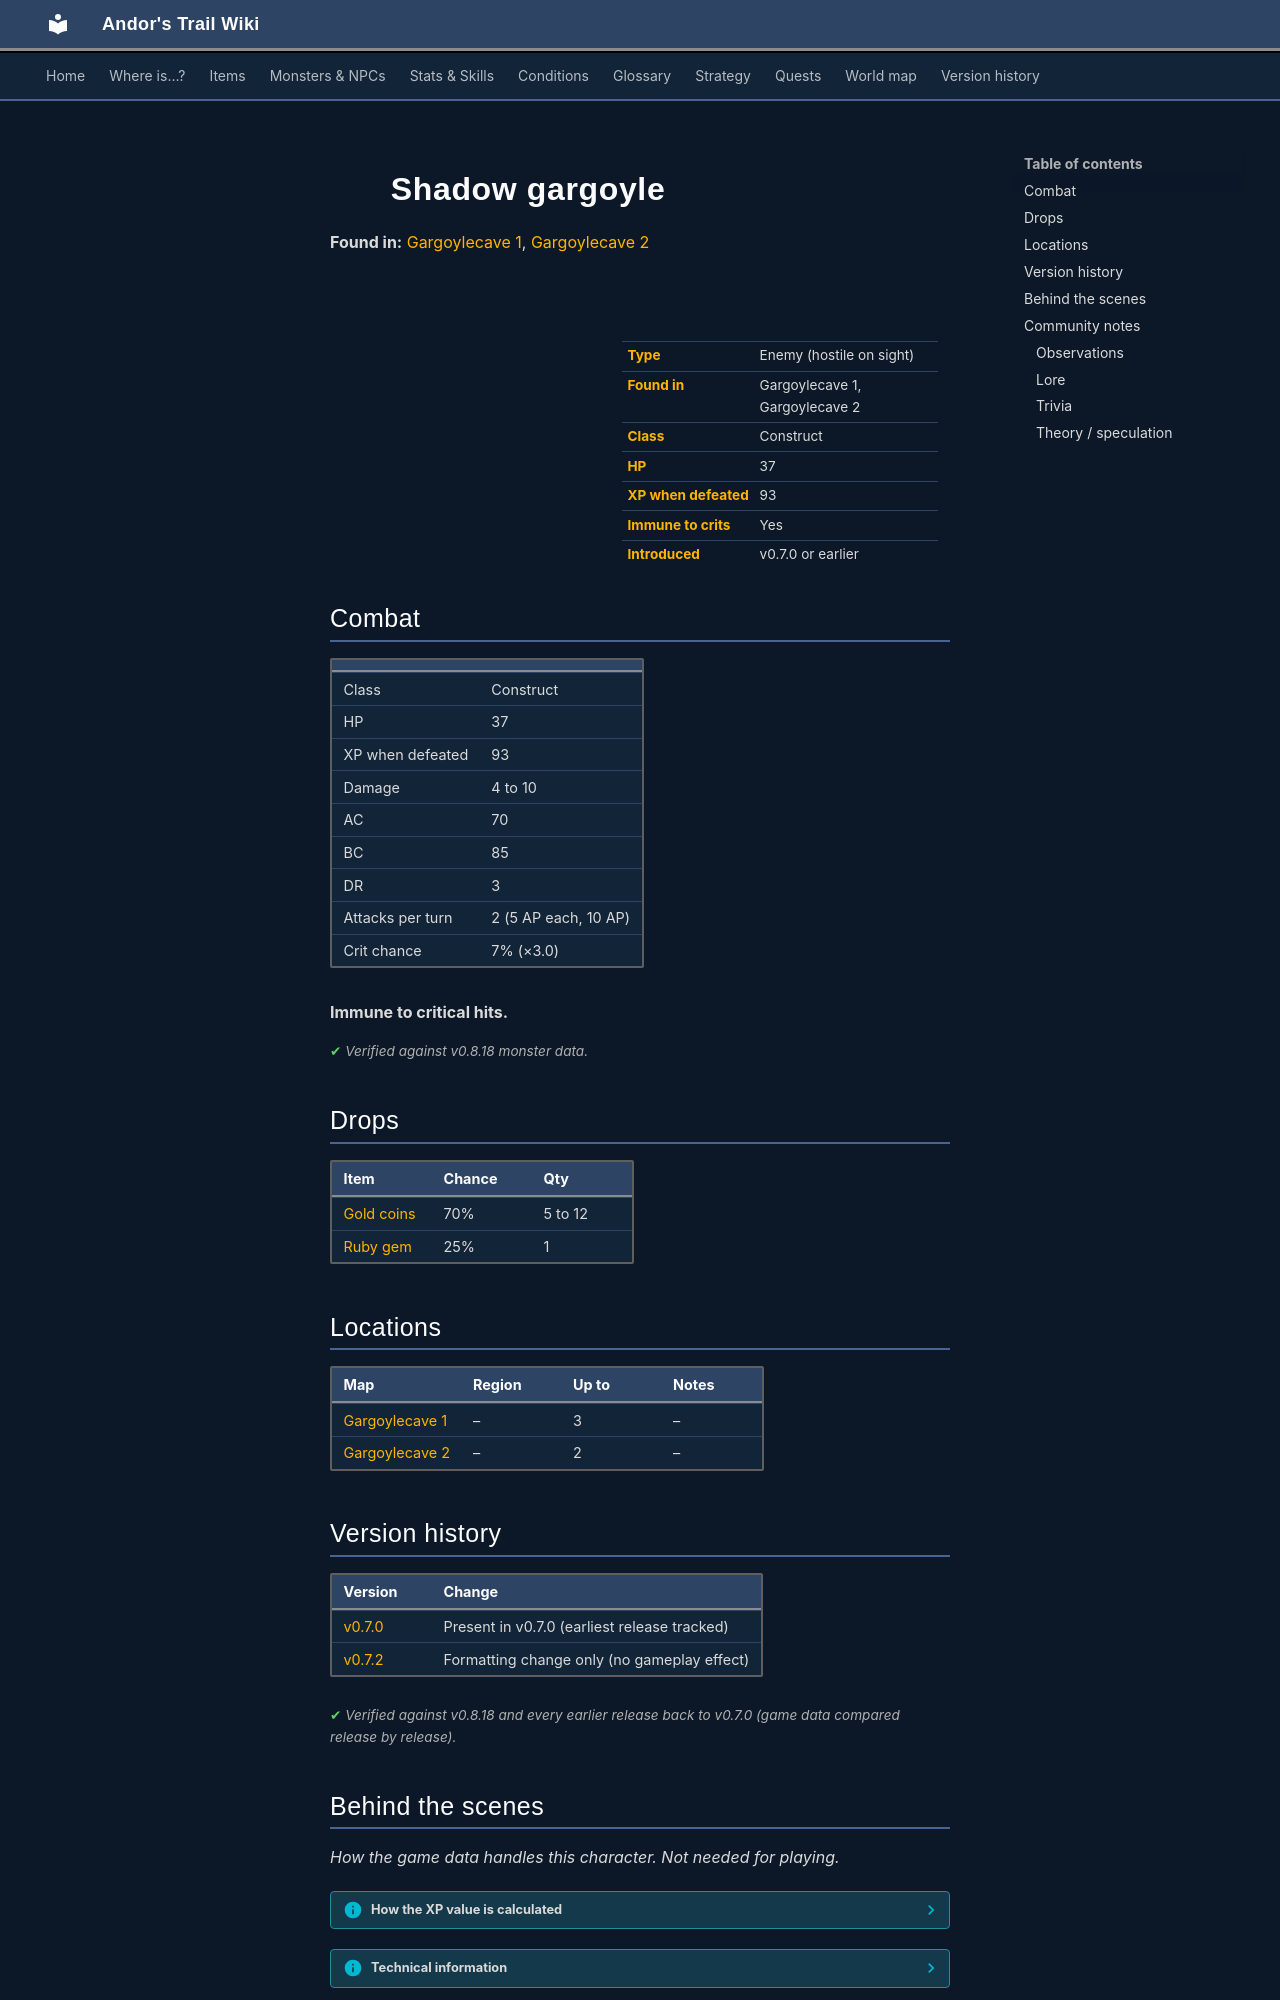

repository: asdfghjkl628/Andor-s-Trail-Wikiiii · page: monsters/shadow_gargoyle/index.html · generator: mkdocs

---
description: "Shadow gargoyle is an enemy in Andor's Trail (construct) with 37 HP, worth 93 XP, found in Gargoylecave 1, Gargoylecave 2. Drops: Gold coins, Ruby gem."
---

# ![](../assets/icons/monsters/monsters_misc_2.png){ .sprite } Shadow gargoyle

**Found in:** [Gargoylecave 1](../maps/gargoylecave1.md), [Gargoylecave 2](../maps/gargoylecave2.md)

<div class="infobox" markdown>

<p class="ib-img"><img class="sprite" src="../../assets/icons/monsters/monsters_misc_2.png" alt=""></p>

| | |
|---|---|
| **Type** | Enemy (hostile on sight) |
| **Found in** | Gargoylecave 1, Gargoylecave 2 |
| **Class** | Construct |
| **HP** | 37 |
| **XP when defeated** | 93 |
| **Immune to crits** | Yes |
| **Introduced** | v0.7.0 or earlier |

</div>

## Combat

| | |
|---|---|
| Class | Construct |
| HP | 37 |
| XP when defeated | 93 |
| Damage | 4 to 10 |
| AC | 70 |
| BC | 85 |
| DR | 3 |
| Attacks per turn | 2 (5 AP each, 10 AP) |
| Crit chance | 7% (×3.0) |

**Immune to critical hits.**


<p class="verified">Verified against v0.8.18 monster data.</p>

## Drops

| Item | Chance | Qty |
|---|---|---|
| [Gold coins](../items/gold.md) | 70% | 5 to 12 |
| [Ruby gem](../items/gem2.md) | 25% | 1 |

## Locations

| Map | Region | Up to | Notes |
|---|---|---|---|
| [Gargoylecave 1](../maps/gargoylecave1.md) | – | 3 | – |
| [Gargoylecave 2](../maps/gargoylecave2.md) | – | 2 | – |


## Version history

| Version | Change |
|---|---|
| [v0.7.0](../versions/0.7.0.md) | Present in v0.7.0 (earliest release tracked) |
| [v0.7.2](../versions/0.7.2.md) | Formatting change only (no gameplay effect) |

<p class="verified">Verified against v0.8.18 and every earlier release back to v0.7.0 (game data compared release by release).</p>


## Behind the scenes

*How the game data handles this character. Not needed for playing.*

??? info "How the XP value is calculated"

    The game computes each enemy's experience value when it loads the data (`MonsterTypeParser.java`):

    XP = ⌈(attacks per turn × attack chance × average damage × (1 + critical skill × critical multiplier) × 3 + HP × (1 + block chance) + 9 × damage resistance) × 0.7⌉

    Percentages are used as fractions (e.g. 60% = 0.6). Enemies whose attacks inflict a condition are worth 50 XP more. The More Exp skill adds a percentage on top.

??? info "Technical information"

    | | |
    |---|---|
    | Entry ID | `shadow_gargoyle` |
    | Type (wiki) | Enemy |
    | Spawn group | `shadowgarg2` |
    | Loot table | `shadowgarg1` |
    | Conversation | – |
    | Faction | – |
    | Movement | – |
    | Icon | `monsters_misc:2` |
    | Defined in | `res/raw/monsterlist_v068_npcs.json` |

    Raw data:

    ```json
    {
     "id": "shadow_gargoyle",
     "name": "Shadow gargoyle",
     "iconID": "monsters_misc:2",
     "maxHP": 37,
     "monsterClass": "construct",
     "attackDamage": {
      "min": 4,
      "max": 10
     },
     "spawnGroup": "shadowgarg2",
     "droplistID": "shadowgarg1",
     "attackCost": 5,
     "attackChance": 70,
     "criticalSkill": 8,
     "criticalMultiplier": 3.0,
     "blockChance": 85,
     "damageResistance": 3
    }
    ```


## Community notes

<small>Written by players, not generated from game data. **Observations**: what players notice in-game · **Lore**: the in-world story · **Trivia**: real-world facts, references, development history · **Theory / speculation**: unconfirmed ideas; may just be unfinished content</small>

### Observations

*No notes yet. Contributions are welcome: [add a note](https://github.com/asdfghjkl628/Andor-s-Trail-Wikiiii/new/main/notes/monsters?filename=shadow_gargoyle.md&value=%23%23%20Observations%0A%0A%3C%21--%20what%20players%20notice%20in-game%20--%3E%0A%0A%23%23%20Lore%0A%0A%3C%21--%20the%20in-world%20story%20--%3E%0A%0A%23%23%20Trivia%0A%0A%3C%21--%20real-world%20facts%2C%20references%2C%20development%20history%20--%3E%0A%0A%23%23%20Theory%20/%20speculation%0A%0A%3C%21--%20unconfirmed%20ideas%3B%20may%20just%20be%20unfinished%20content%20--%3E%0A).*
